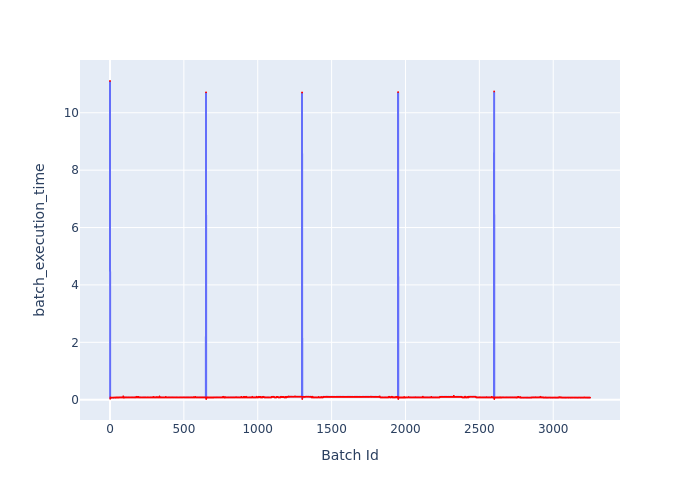

The file beside this chart, header and first rows:
Batch Id, batch_execution_time
0, 11.11
1, 0.0317
2, 0.07889
3, 0.07357
4, 0.07413
5, 0.07056
6, 0.07016
7, 0.0715
8, 0.07039
9, 0.06976
10, 0.06985
11, 0.07196
12, 0.06948
13, 0.07014
14, 0.07024
15, 0.06957
16, 0.07013
17, 0.07008
18, 0.07007
19, 0.0704
20, 0.07017
21, 0.0708
22, 0.07376
23, 0.07003
24, 0.06956
25, 0.07004
26, 0.07136
27, 0.07071
28, 0.07376
29, 0.07097
30, 0.07087
31, 0.07097
32, 0.07424
33, 0.07121
34, 0.07143
35, 0.07465
36, 0.07067
37, 0.07085
38, 0.07127
39, 0.07097
40, 0.07153
41, 0.07131
42, 0.07793
43, 0.07997
44, 0.07886
45, 0.07986
46, 0.08089
47, 0.07992
48, 0.07987
49, 0.07908
50, 0.07935
51, 0.08181
52, 0.08008
53, 0.07915
54, 0.08014
55, 0.07935
56, 0.07894
57, 0.08199
58, 0.08032
59, 0.08032
... 3,190 more rows
